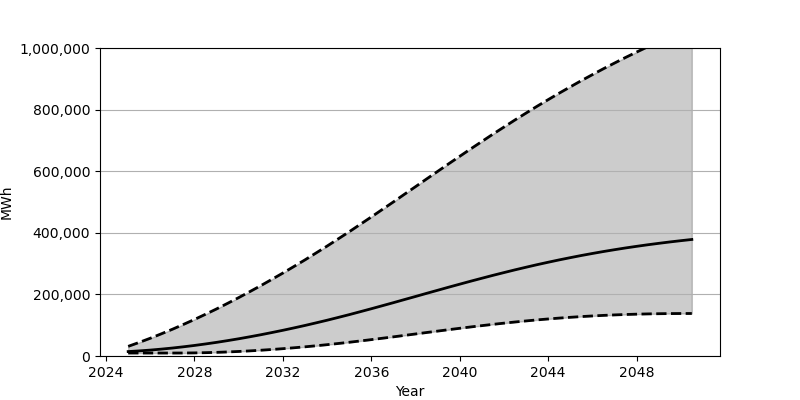

Source data for this figure (header and first rows):
Date, Low, Base, High
2025-01-01, 9630, 14397, 31296
2025-07-01, 9630, 16555, 44100
2026-01-01, 9630, 19189, 57644
2026-07-01, 9630, 22293, 71903
2027-01-01, 9635, 25847, 86820
2027-07-01, 9700, 29833, 102406
2028-01-01, 10094, 34253, 118616
2028-07-01, 10813, 39091, 135480
2029-01-01, 11825, 44313, 152942
2029-07-01, 13136, 49937, 170965
2030-01-01, 14732, 55923, 189582
2030-07-01, 16601, 62291, 208732
2031-01-01, 18745, 69003, 228438
2031-07-01, 21137, 76062, 248633
2032-01-01, 23799, 83451, 269366
2032-07-01, 26686, 91162, 290568
2033-01-01, 29821, 99196, 312243
2033-07-01, 33184, 107540, 334386
2034-01-01, 36773, 116163, 356984
2034-07-01, 40564, 125088, 380003
2035-01-01, 44578, 134283, 403451
2035-07-01, 48808, 143762, 427320
2036-01-01, 53164, 153433, 451468
2036-07-01, 57655, 163250, 475854
2037-01-01, 62232, 173201, 500445
2037-07-01, 66878, 183230, 525123
2038-01-01, 71548, 193294, 549903
2038-07-01, 76217, 203368, 574658
2039-01-01, 80866, 213404, 599366
2039-07-01, 85459, 223362, 623963
2040-01-01, 89955, 233221, 648385
2040-07-01, 94353, 242927, 672605
2041-01-01, 98609, 252456, 696544
2041-07-01, 102721, 261775, 720178
2042-01-01, 106654, 270867, 743457
2042-07-01, 110386, 279686, 766326
2043-01-01, 113904, 288230, 788794
2043-07-01, 117204, 296480, 810805
2044-01-01, 120263, 304415, 832334
2044-07-01, 123086, 312039, 853396
2045-01-01, 125647, 319326, 873947
2045-07-01, 127969, 326271, 893991
2046-01-01, 130029, 332891, 913549
2046-07-01, 131846, 339160, 932607
2047-01-01, 133409, 345119, 951140
2047-07-01, 134726, 350757, 969191
2048-01-01, 135812, 356060, 986770
2048-07-01, 136662, 361078, 1003892
2049-01-01, 137292, 365795, 1020590
2049-07-01, 137713, 370230, 1036839
2050-01-01, 137942, 374407, 1052686
2050-07-01, 138012, 378313, 1068163
